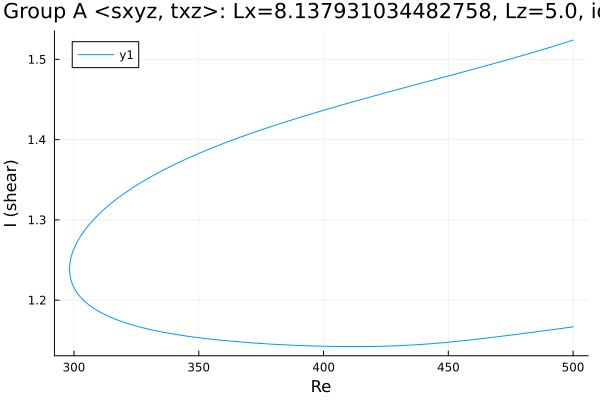

Data behind this chart, as committed beside it:
Re, shear
500.0, 1.524
499.1, 1.523
497.7, 1.522
496.2, 1.52
494.8, 1.519
493.4, 1.518
492, 1.516
490.6, 1.515
489.2, 1.513
487.8, 1.512
486.3, 1.511
484.9, 1.51
483.5, 1.508
482.1, 1.507
480.7, 1.506
479.3, 1.504
477.9, 1.503
476.4, 1.502
475, 1.501
473.6, 1.499
472.2, 1.498
470.8, 1.497
469.4, 1.496
468, 1.495
466.5, 1.493
465.1, 1.492
463.7, 1.491
462.3, 1.49
460.9, 1.488
459.5, 1.487
458.1, 1.486
456.6, 1.485
455.2, 1.484
453.8, 1.483
452.4, 1.481
451, 1.48
449.6, 1.479
448.2, 1.478
446.7, 1.477
445.3, 1.475
443.9, 1.474
442.5, 1.473
441.1, 1.472
439.7, 1.471
438.3, 1.47
436.8, 1.468
435.4, 1.467
434, 1.466
432.6, 1.465
431.2, 1.464
429.8, 1.462
428.4, 1.461
426.9, 1.46
425.5, 1.459
424.1, 1.458
422.7, 1.457
421.3, 1.455
419.9, 1.454
418.5, 1.453
417, 1.452
... 300 more rows
